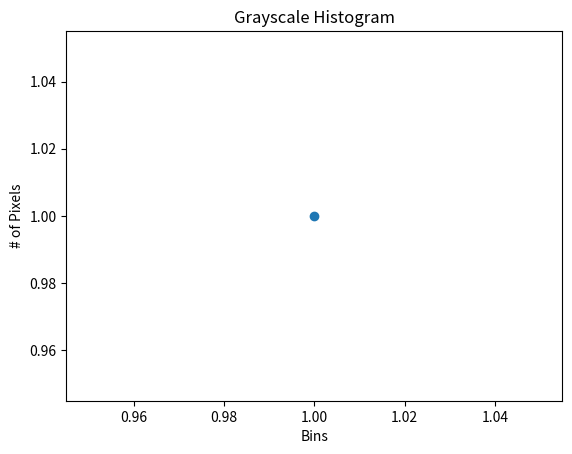

This chart was generated by the following Python code:
# import the necessary packages
from matplotlib import pyplot as plt
 
# plot the histogram
plt.figure()
plt.title("Grayscale Histogram")
plt.xlabel("Bins")
plt.ylabel("# of Pixels")
plt.scatter(x=1,y=1)
plt.show()